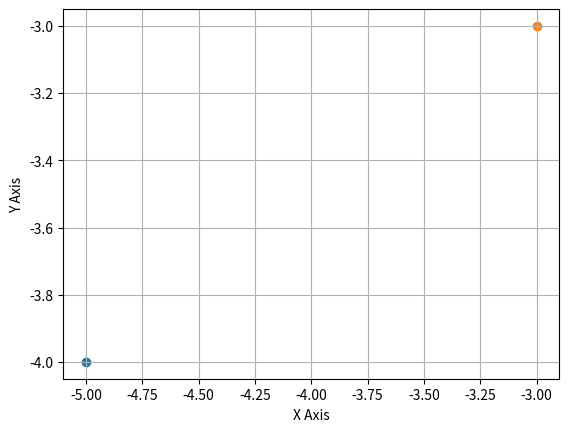

The script that saved this image:
import matplotlib.pyplot as plt

def draw_grid():
	fig = plt.figure()
	ax = plt.axes()
	plt.xlabel("X Axis")
	plt.ylabel("Y Axis")
	plt.rc('grid', linestyle="-", color='black')
	plt.grid(True)
	return fig


def plot_points(fig,d,annotations):
	for coordinate in d:
		x,y = coordinate
		point = plt.scatter(x,y)
		annotation = plt.annotate(d[coordinate],
					xy = (x,y), xycoords = 'data',
					xytext=(x+0.2,y),textcoords = 'data',
					bbox=dict(boxstyle="round", facecolor="w", 
                  	edgecolor="#a3a8a4")
			)
		annotation.set_visible(False)
		annotations.append([point, annotation])

def mouse_move(event):
    visibility_changed = False
    for point, annotation in annotations:
        should_be_visible = (point.contains(event)[0] == True)

        if should_be_visible != annotation.get_visible():
            visibility_changed = True
            annotation.set_visible(should_be_visible)

    if visibility_changed:        
        plt.draw()

d = {
	(-5,-4):"PRR Record\nHEAD_NUM: 1\nSITE_NUM:1\nPART_FLG:0x0\nNUM_TEXT:0\nHARD_BIN:1\nSOFT_BIN:1\nX_COORD:-5\nY_COORD:-4\nTEST_T:515\nPART_ID:1\nPART_TXT:0.000\nPART_FIX: ",
	(-3,-3):None}

fig = draw_grid()
annotations=[]
plot_points(fig,d,annotations)
on_move_id = fig.canvas.mpl_connect('motion_notify_event', mouse_move)
plt.show()


